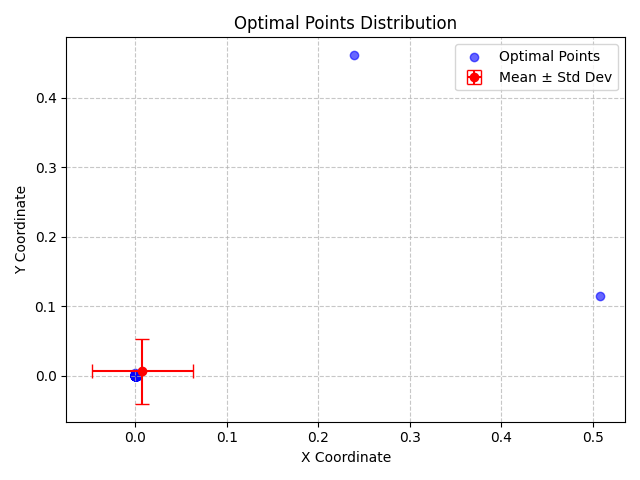

The file beside this chart, header and first rows:
X, Y, X_Std, Y_Std
0.0003641, 0.0005811, 0.05553, 0.0472
3.299756732744186e-05, 0.0001657, 0.05553, 0.0472
0.0001381, 9.154209457573614e-06, 0.05553, 0.0472
0.0003577, 0.0002227, 0.05553, 0.0472
0.001155, 0.0003984, 0.05553, 0.0472
0.001593, 0.0009074, 0.05553, 0.0472
0.0004804, 0.0004903, 0.05553, 0.0472
0.001361, 0.0003292, 0.05553, 0.0472
2.4593330206768016e-05, 0.0005169, 0.05553, 0.0472
0.0009944, 9.164345974310706e-06, 0.05553, 0.0472
9.173489612568364e-05, 0.0005566, 0.05553, 0.0472
0.0002321, 0.0004384, 0.05553, 0.0472
0.000131, 0.0004818, 0.05553, 0.0472
2.572000132372576e-05, 0.001271, 0.05553, 0.0472
0.0006241, 0.0005538, 0.05553, 0.0472
0.0001696, 0.0001137, 0.05553, 0.0472
3.235099521292639e-05, 0.0007994, 0.05553, 0.0472
0.0003414, 0.0002925, 0.05553, 0.0472
0.0001171, 0.0007323, 0.05553, 0.0472
0.0001019, 0.0002838, 0.05553, 0.0472
0.0002115, 1.0972071176951204e-05, 0.05553, 0.0472
0.001211, 0.000506, 0.05553, 0.0472
0.001209, 0.0008544, 0.05553, 0.0472
5.673616417123384e-06, 0.00017, 0.05553, 0.0472
0.0001353, 0.001709, 0.05553, 0.0472
0.0001187, 0.0001691, 0.05553, 0.0472
2.5485216561427215e-05, 0.0006545, 0.05553, 0.0472
0.000235, 0.002492, 0.05553, 0.0472
0.001206, 0.001172, 0.05553, 0.0472
0.0005922, 0.001045, 0.05553, 0.0472
0.0004732, 0.0001603, 0.05553, 0.0472
6.465035535807573e-05, 0.0001591, 0.05553, 0.0472
0.0005709, 0.0001544, 0.05553, 0.0472
0.0002341, 7.869381118952301e-05, 0.05553, 0.0472
0.001296, 0.000481, 0.05553, 0.0472
0.0003179, 0.001453, 0.05553, 0.0472
0.0002786, 0.0001474, 0.05553, 0.0472
0.0001958, 0.0007235, 0.05553, 0.0472
2.8207888219000665e-05, 0.001228, 0.05553, 0.0472
3.411862913826891e-05, 2.9243862736838544e-05, 0.05553, 0.0472
0.0008614, 0.0001512, 0.05553, 0.0472
3.7444894610549895e-06, 8.182879976625923e-05, 0.05553, 0.0472
0.0007179, 0.00157, 0.05553, 0.0472
0.0001902, 4.29336985710016e-05, 0.05553, 0.0472
0.000397, 0.001247, 0.05553, 0.0472
0.0008578, 3.8308621258864584e-05, 0.05553, 0.0472
0.0002544, 0.0001892, 0.05553, 0.0472
0.5075, 0.1148, 0.05553, 0.0472
0.001225, 0.0006419, 0.05553, 0.0472
8.492712319607687e-05, 0.0003015, 0.05553, 0.0472
0.0009599, 0.0001084, 0.05553, 0.0472
0.0002983, 0.0001887, 0.05553, 0.0472
0.0005794, 0.0008875, 0.05553, 0.0472
2.9677404225991744e-05, 0.0001724, 0.05553, 0.0472
0.0006162, 0.0007651, 0.05553, 0.0472
0.000462, 0.0001876, 0.05553, 0.0472
5.8978260262576576e-05, 0.0001723, 0.05553, 0.0472
0.000723, 0.0003791, 0.05553, 0.0472
0.0004332, 0.0005373, 0.05553, 0.0472
0.0003733, 0.001331, 0.05553, 0.0472
... 40 more rows
